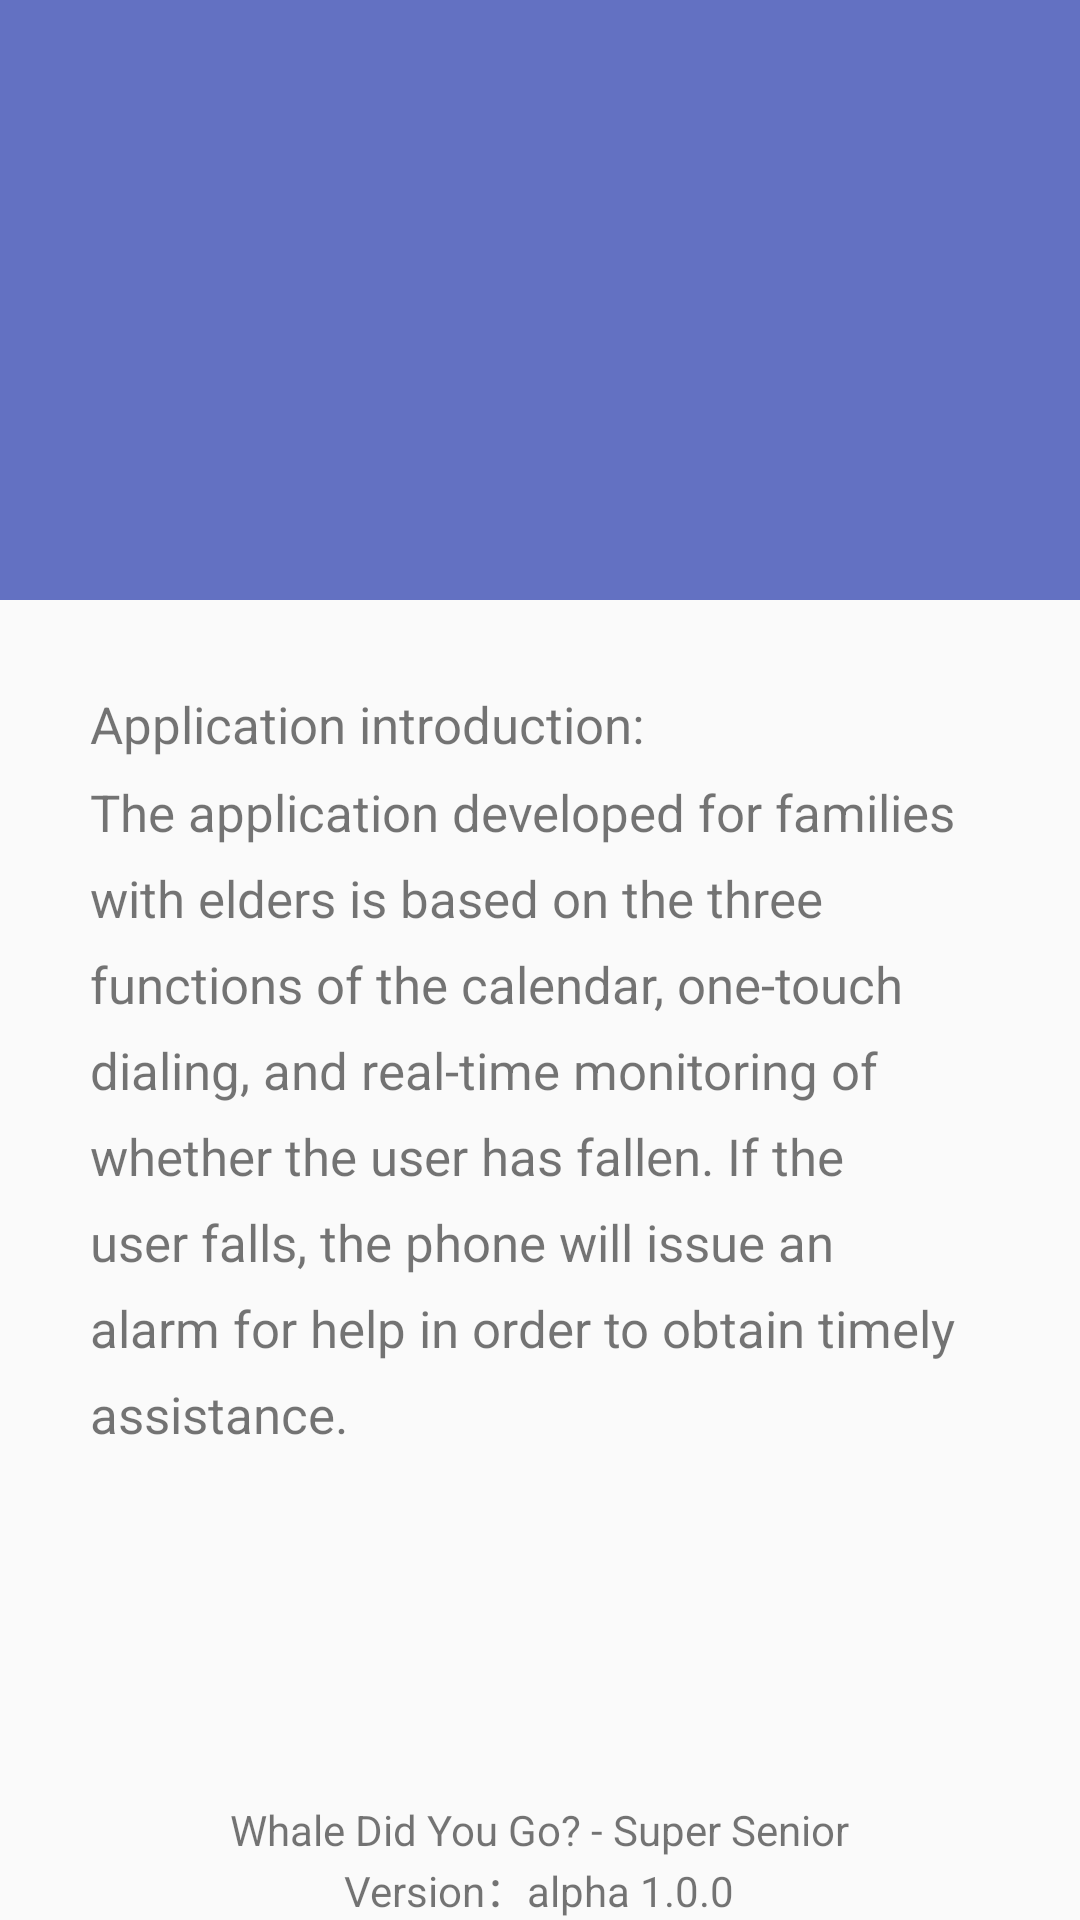

Layout XML and referenced resources for this Android screen:
<!-- AndroidManifest.xml: application theme AppTheme -->
<!-- res/layout/activity_about.xml -->
<?xml version="1.0" encoding="utf-8"?>
<RelativeLayout
    xmlns:android="http://schemas.android.com/apk/res/android"
    xmlns:tools="http://schemas.android.com/tools"
    android:layout_width="match_parent"
    android:layout_height="match_parent"
    android:orientation="vertical"
    tools:context=".AboutActivity">

    <RelativeLayout
        android:id="@+id/layout_about_header"
        android:layout_width="match_parent"
        android:layout_height="200dp"
        android:background="@color/colorFourth">

        <ImageView
            android:id="@+id/img_about"
            android:layout_width="wrap_content"
            android:layout_height="wrap_content"
            android:background="@drawable/img_about_content"
            android:layout_alignParentBottom="true"
            android:layout_centerHorizontal="true"
            android:contentDescription="@string/title_about" />
    </RelativeLayout>

    <TextView
        android:id="@+id/txt_about_content"
        android:layout_width="wrap_content"
        android:layout_height="wrap_content"
        android:layout_below="@+id/layout_about_header"
        android:padding="30dp"
        android:textSize="17sp"
        android:lineSpacingExtra="3dp"
        android:lineSpacingMultiplier="1.3"
        android:text="@string/title_about_info" />

    <TextView
        android:id="@+id/txt_about_app_name"
        android:layout_width="wrap_content"
        android:layout_height="wrap_content"
        android:layout_above="@+id/txt_about_app_version"
        android:layout_centerHorizontal="true"
        android:text="@string/title_about_app" />

    <TextView
        android:id="@+id/txt_about_app_version"
        android:layout_width="wrap_content"
        android:layout_height="wrap_content"
        android:layout_centerHorizontal="true"
        android:layout_alignParentBottom="true"
        android:text="@string/title_about_version" />
</RelativeLayout>
<!-- resources referenced by this layout -->
<resources>
  <color name="colorFourth">#6371C2</color>
  <string name="title_about">About the application</string>
  <string name="title_about_app">Whale Did You Go? - Super Senior</string>
  <string name="title_about_info">Application introduction: \nThe application developed for families with elders is based on the three functions of the calendar, one-touch dialing, and real-time monitoring of whether the user has fallen. If the user falls, the phone will issue an alarm for help in order to obtain timely assistance.</string>
  <string name="title_about_version">Version：alpha 1.0.0</string>
  <style name="AppTheme" parent="Theme.AppCompat.Light.DarkActionBar">
          
          
          <item name="colorPrimary">@color/colorPrimary</item>
          <item name="colorPrimaryDark">@color/colorPrimaryDark</item>
          <item name="colorAccent">@color/colorAccent</item>
      </style>
  <color name="colorPrimary">#3F51B5</color>
  <color name="colorPrimaryDark">#303F9F</color>
  <color name="colorAccent">#656565</color>
</resources>
